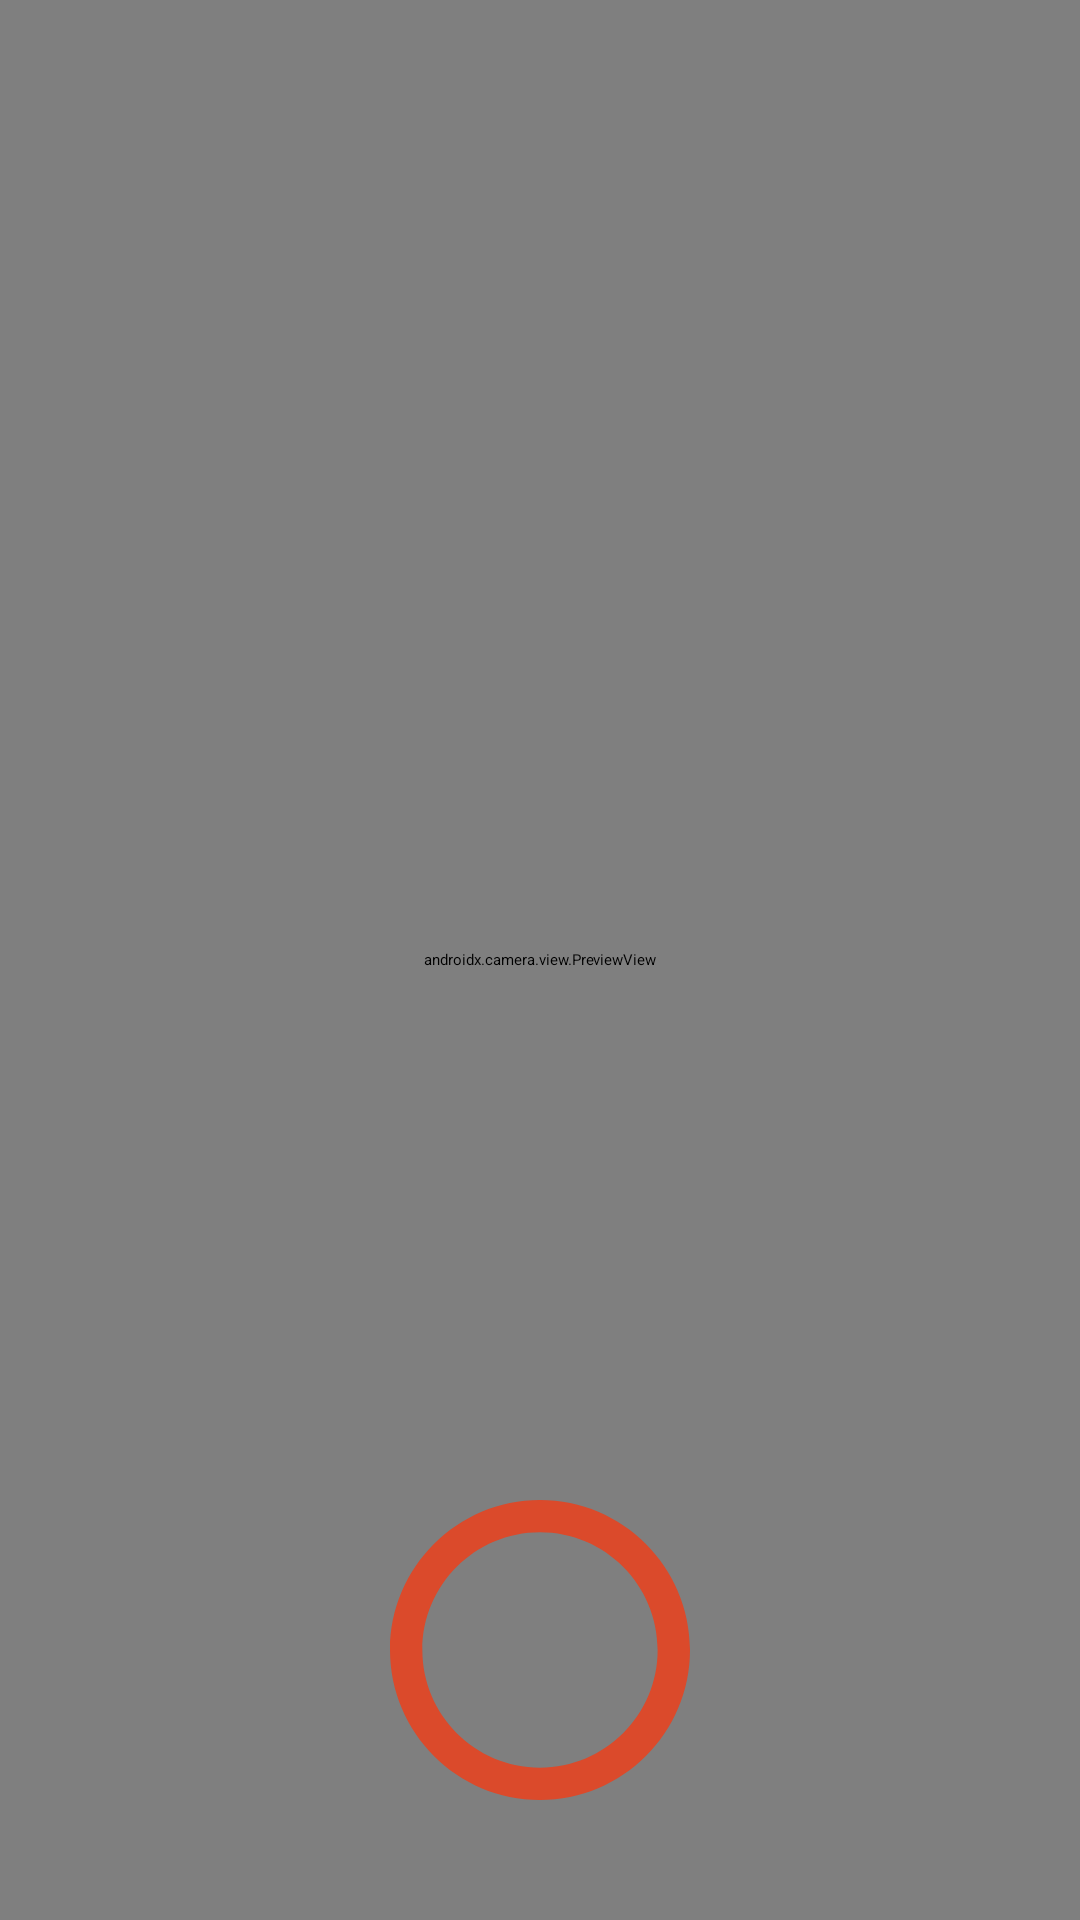

This screen was rendered from an Android layout file. Write that file and the resources it references.
<!-- AndroidManifest.xml: application theme Theme.AppCompat.Starting -->
<!-- res/layout/fragment_camera.xml -->
<?xml version="1.0" encoding="utf-8"?>
<androidx.constraintlayout.widget.ConstraintLayout
    xmlns:android="http://schemas.android.com/apk/res/android"
    xmlns:app="http://schemas.android.com/apk/res-auto"
    xmlns:tools="http://schemas.android.com/tools"
    android:layout_width="match_parent"
    android:layout_height="match_parent"
    tools:context=".ui.fragment.CameraFragment">

    <androidx.camera.view.PreviewView
        android:id="@+id/previewView"
        android:layout_width="match_parent"
        android:layout_height="match_parent"/>

    <Button
        android:id="@+id/btn_capture"
        android:layout_width="100dp"
        android:layout_height="100dp"
        android:layout_marginBottom="40dp"
        android:background="@drawable/ic_capture"
        app:layout_constraintBottom_toBottomOf="parent"
        app:layout_constraintEnd_toEndOf="parent"
        app:layout_constraintStart_toStartOf="parent" />

</androidx.constraintlayout.widget.ConstraintLayout>
<!-- resources referenced by this layout -->
<resources>
  <!-- drawable ic_capture (drawable) -->
  <vector xmlns:android="http://schemas.android.com/apk/res/android" android:height="200dp" android:viewportHeight="27.834" android:viewportWidth="27.834" android:width="200dp">
        
      <path android:fillColor="@color/orange_1" android:pathData="M13.917,0C6.244,0 0.001,6.243 0.001,13.918c0,7.673 6.243,13.916 13.916,13.916s13.916,-6.243 13.916,-13.916C27.833,6.243 21.59,0 13.917,0zM13.917,24.834c-6.021,0 -10.916,-4.896 -10.916,-10.916C3.001,7.897 7.897,3 13.917,3c6.02,0 10.916,4.896 10.916,10.918C24.833,19.938 19.937,24.834 13.917,24.834z"/>
      
  </vector>
  <style name="Theme.AppCompat.Starting" parent="Theme.SplashScreen">
          <item name="windowSplashScreenBackground">@color/white</item>
          <item name="postSplashScreenTheme">@style/Theme.RentStyle</item>
      </style>
  <color name="orange_1">#DB4A2B</color>
  <color name="white">#FFFFFFFF</color>
  <style name="Theme.RentStyle" parent="Base.Theme.RentStyle" />
  <style name="Base.Theme.RentStyle" parent="Theme.Material3.DayNight">
          <item name="colorPrimary">@color/orange_1</item>
          <item name="android:windowBackground">@color/white</item>
          <item name="android:textColorPrimary">@color/black</item>
          <item name="android:statusBarColor">?android:windowLightStatusBar</item>
      </style>
  <color name="black">#FF000000</color>
</resources>
